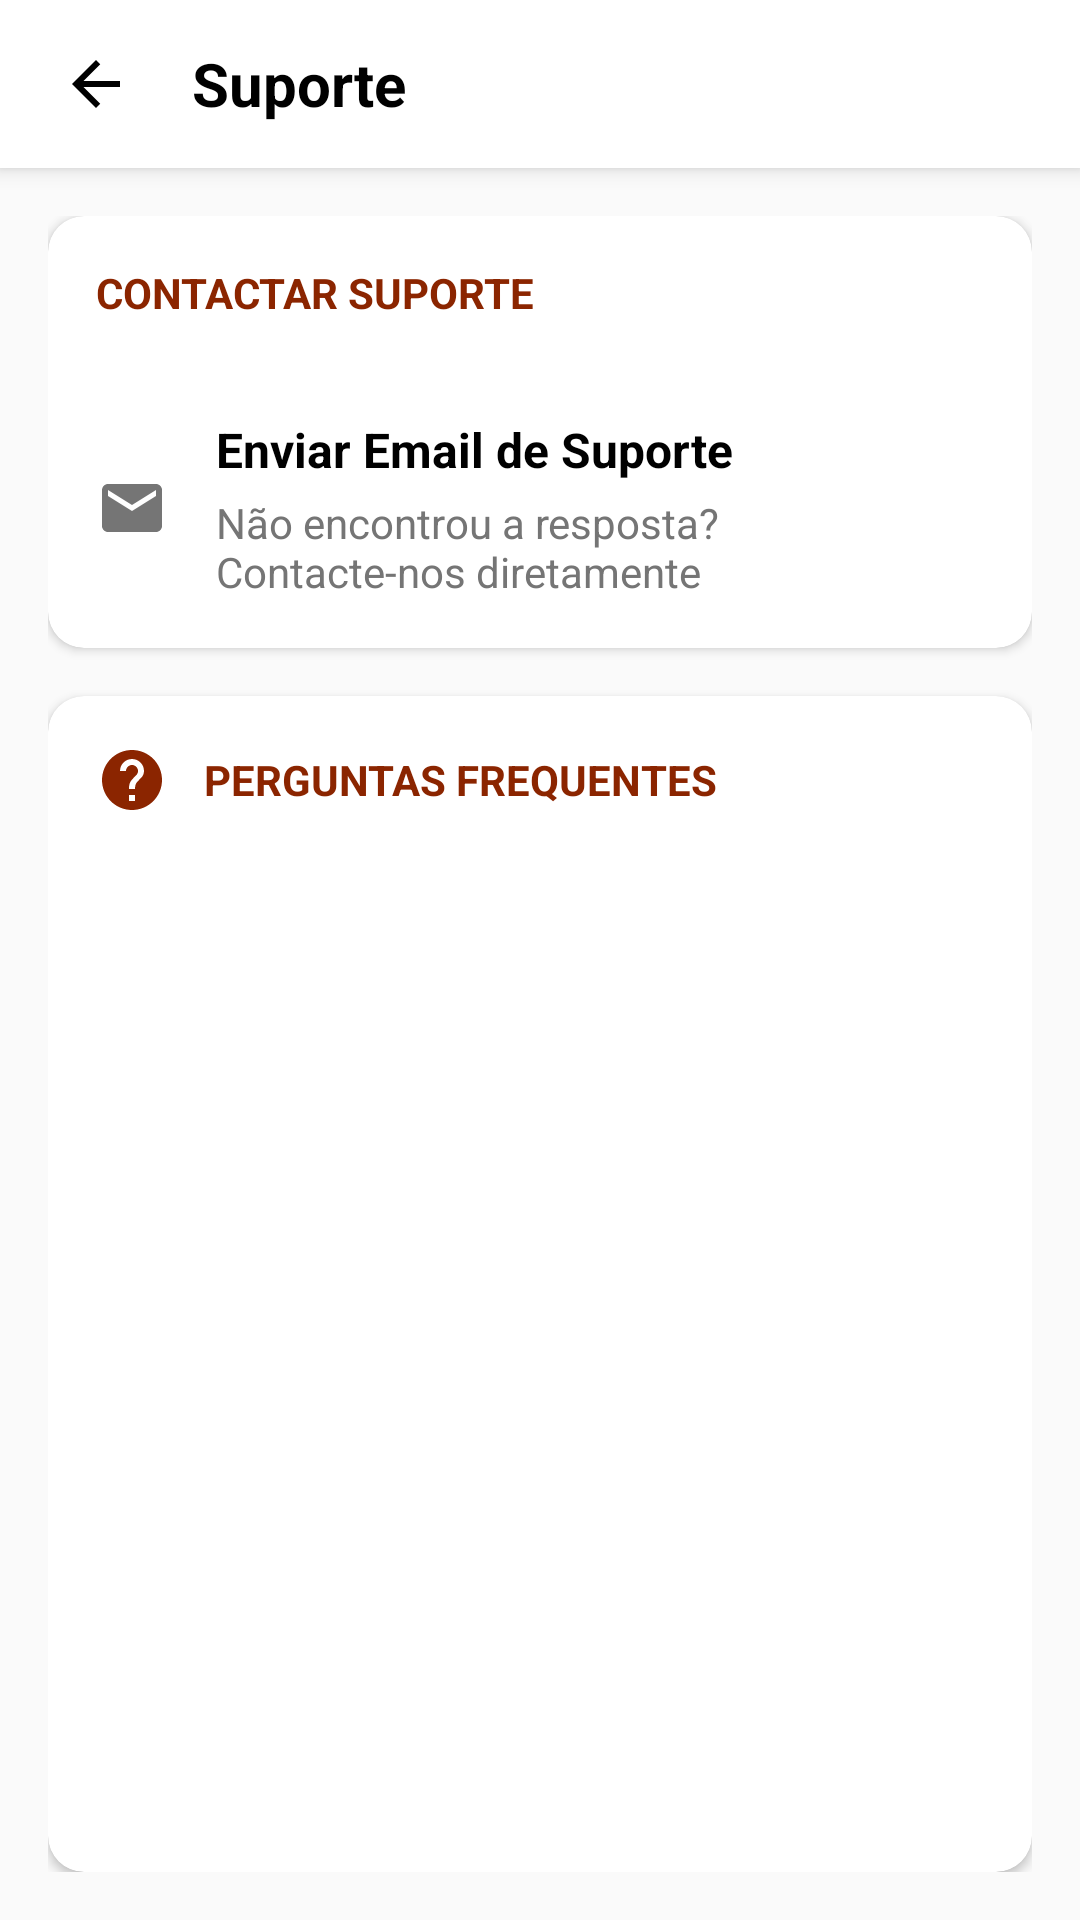

Write the Android layout XML for this screen, with the resource values it uses.
<!-- AndroidManifest.xml: application theme Theme.AppCompat.Light -->
<!-- res/layout/activity_support.xml -->
<?xml version="1.0" encoding="utf-8"?>
<LinearLayout xmlns:android="http://schemas.android.com/apk/res/android"
    xmlns:app="http://schemas.android.com/apk/res-auto"
    android:layout_width="match_parent"
    android:layout_height="match_parent"
    android:orientation="vertical"
    android:background="#FAFAFA">

    <com.google.android.material.appbar.AppBarLayout
        android:layout_width="match_parent"
        android:layout_height="wrap_content"
        android:background="@color/white"
        android:elevation="4dp">

        <androidx.appcompat.widget.Toolbar
            android:layout_width="match_parent"
            android:layout_height="?attr/actionBarSize"
            app:contentInsetStart="0dp">

            <LinearLayout
                android:layout_width="match_parent"
                android:layout_height="match_parent"
                android:orientation="horizontal"
                android:gravity="center_vertical">

                <ImageButton
                    android:id="@+id/btnBack"
                    android:layout_width="48dp"
                    android:layout_height="48dp"
                    android:layout_marginStart="8dp"
                    android:background="?attr/selectableItemBackgroundBorderless"
                    android:contentDescription="Voltar"
                    android:src="@drawable/ic_arrow_back"
                    app:tint="#8B2500" />

                <TextView
                    android:layout_width="0dp"
                    android:layout_height="wrap_content"
                    android:layout_weight="1"
                    android:text="Suporte"
                    android:textColor="@color/black"
                    android:textSize="20sp"
                    android:textStyle="bold"
                    android:layout_marginStart="8dp" />
            </LinearLayout>
        </androidx.appcompat.widget.Toolbar>
    </com.google.android.material.appbar.AppBarLayout>

    <LinearLayout
        android:layout_width="match_parent"
        android:layout_height="match_parent"
        android:orientation="vertical"
        android:padding="16dp">

        <androidx.cardview.widget.CardView
            android:layout_width="match_parent"
            android:layout_height="wrap_content"
            android:layout_marginBottom="16dp"
            app:cardCornerRadius="12dp"
            app:cardElevation="2dp"
            app:cardBackgroundColor="@color/white">

            <LinearLayout
                android:layout_width="match_parent"
                android:layout_height="wrap_content"
                android:orientation="vertical">

                <TextView
                    android:layout_width="match_parent"
                    android:layout_height="wrap_content"
                    android:text="CONTACTAR SUPORTE"
                    android:textColor="#8B2500"
                    android:textSize="14sp"
                    android:textStyle="bold"
                    android:padding="16dp"
                    android:paddingBottom="8dp" />

                <LinearLayout
                    android:id="@+id/layoutContactSupport"
                    android:layout_width="match_parent"
                    android:layout_height="wrap_content"
                    android:orientation="horizontal"
                    android:padding="16dp"
                    android:paddingTop="8dp"
                    android:paddingBottom="16dp"
                    android:gravity="center_vertical"
                    android:background="?attr/selectableItemBackground"
                    android:clickable="true"
                    android:focusable="true">

                    <ImageView
                        android:layout_width="24dp"
                        android:layout_height="24dp"
                        android:src="@drawable/ic_email"
                        app:tint="#8B2500"
                        android:layout_marginEnd="16dp" />

                    <LinearLayout
                        android:layout_width="0dp"
                        android:layout_height="wrap_content"
                        android:layout_weight="1"
                        android:orientation="vertical">

                        <TextView
                            android:layout_width="wrap_content"
                            android:layout_height="wrap_content"
                            android:text="Enviar Email de Suporte"
                            android:textColor="@color/black"
                            android:textSize="16sp"
                            android:textStyle="bold" />

                        <TextView
                            android:layout_width="wrap_content"
                            android:layout_height="wrap_content"
                            android:text="Não encontrou a resposta? Contacte-nos diretamente"
                            android:textColor="#757575"
                            android:textSize="14sp"
                            android:layout_marginTop="4dp" />
                    </LinearLayout>

                    <ImageView
                        android:layout_width="16dp"
                        android:layout_height="16dp"
                        android:src="@drawable/ic_arrow_forward"
                        app:tint="#757575" />
                </LinearLayout>
            </LinearLayout>
        </androidx.cardview.widget.CardView>

        <androidx.cardview.widget.CardView
            android:layout_width="match_parent"
            android:layout_height="0dp"
            android:layout_weight="1"
            app:cardCornerRadius="12dp"
            app:cardElevation="2dp"
            app:cardBackgroundColor="@color/white">

            <LinearLayout
                android:layout_width="match_parent"
                android:layout_height="match_parent"
                android:orientation="vertical">

                <LinearLayout
                    android:layout_width="match_parent"
                    android:layout_height="wrap_content"
                    android:orientation="horizontal"
                    android:gravity="center_vertical"
                    android:padding="16dp"
                    android:paddingBottom="8dp">

                    <ImageView
                        android:layout_width="24dp"
                        android:layout_height="24dp"
                        android:src="@drawable/ic_ajuda"
                        app:tint="#8B2500"
                        android:layout_marginEnd="12dp" />

                    <TextView
                        android:layout_width="0dp"
                        android:layout_height="wrap_content"
                        android:layout_weight="1"
                        android:text="PERGUNTAS FREQUENTES"
                        android:textColor="#8B2500"
                        android:textSize="14sp"
                        android:textStyle="bold" />
                </LinearLayout>

                <androidx.recyclerview.widget.RecyclerView
                    android:id="@+id/rvFaq"
                    android:layout_width="match_parent"
                    android:layout_height="0dp"
                    android:layout_weight="1"
                    android:padding="8dp" />
            </LinearLayout>
        </androidx.cardview.widget.CardView>
    </LinearLayout>
</LinearLayout>
<!-- resources referenced by this layout -->
<resources>
  <color name="black">#FF000000</color>
  <color name="white">#FFFFFFFF</color>
  <!-- drawable ic_ajuda (drawable) -->
  <vector xmlns:android="http://schemas.android.com/apk/res/android"
      android:width="24dp"
      android:height="24dp"
      android:viewportWidth="24"
      android:viewportHeight="24">
      <path
          android:fillColor="#8B2500"
          android:pathData="M12,2C6.48,2 2,6.48 2,12s4.48,10 10,10 10,-4.48 10,-10S17.52,2 12,2zM13,19h-2v-2h2v2zM15.07,11.25l-0.9,0.92C13.45,12.9 13,13.5 13,15h-2v-0.5c0,-1.1 0.45,-2.1 1.17,-2.83l1.24,-1.26c0.37,-0.36 0.59,-0.86 0.59,-1.41 0,-1.1 -0.9,-2 -2,-2s-2,0.9 -2,2L8,9c0,-2.21 1.79,-4 4,-4s4,1.79 4,4c0,0.88 -0.36,1.68 -0.93,2.25z"/>
  </vector>
  <!-- drawable ic_arrow_back (drawable) -->
  <?xml version="1.0" encoding="utf-8"?>
  <vector xmlns:android="http://schemas.android.com/apk/res/android"
      android:width="24dp"
      android:height="24dp"
      android:viewportWidth="24"
      android:viewportHeight="24">
  
      <path
          android:fillColor="#000000"
          android:pathData="M20,11H7.83l5.59,-5.59L12,4l-8,8 8,8 1.41,-1.41L7.83,13H20v-2z" />
  </vector>
  <!-- drawable ic_email (drawable) -->
  <?xml version="1.0" encoding="utf-8"?>
  <vector xmlns:android="http://schemas.android.com/apk/res/android"
      android:width="24dp"
      android:height="24dp"
      android:viewportWidth="24"
      android:viewportHeight="24">
      <path
          android:fillColor="#757575"
          android:pathData="M20,4L4,4c-1.1,0 -1.99,0.9 -1.99,2L2,18c0,1.1 0.9,2 2,2h16c1.1,0 2,-0.9 2,-2L22,6c0,-1.1 -0.9,-2 -2,-2zM20,8l-8,5 -8,-5L4,6l8,5 8,-5v2z"/>
  </vector>
</resources>
